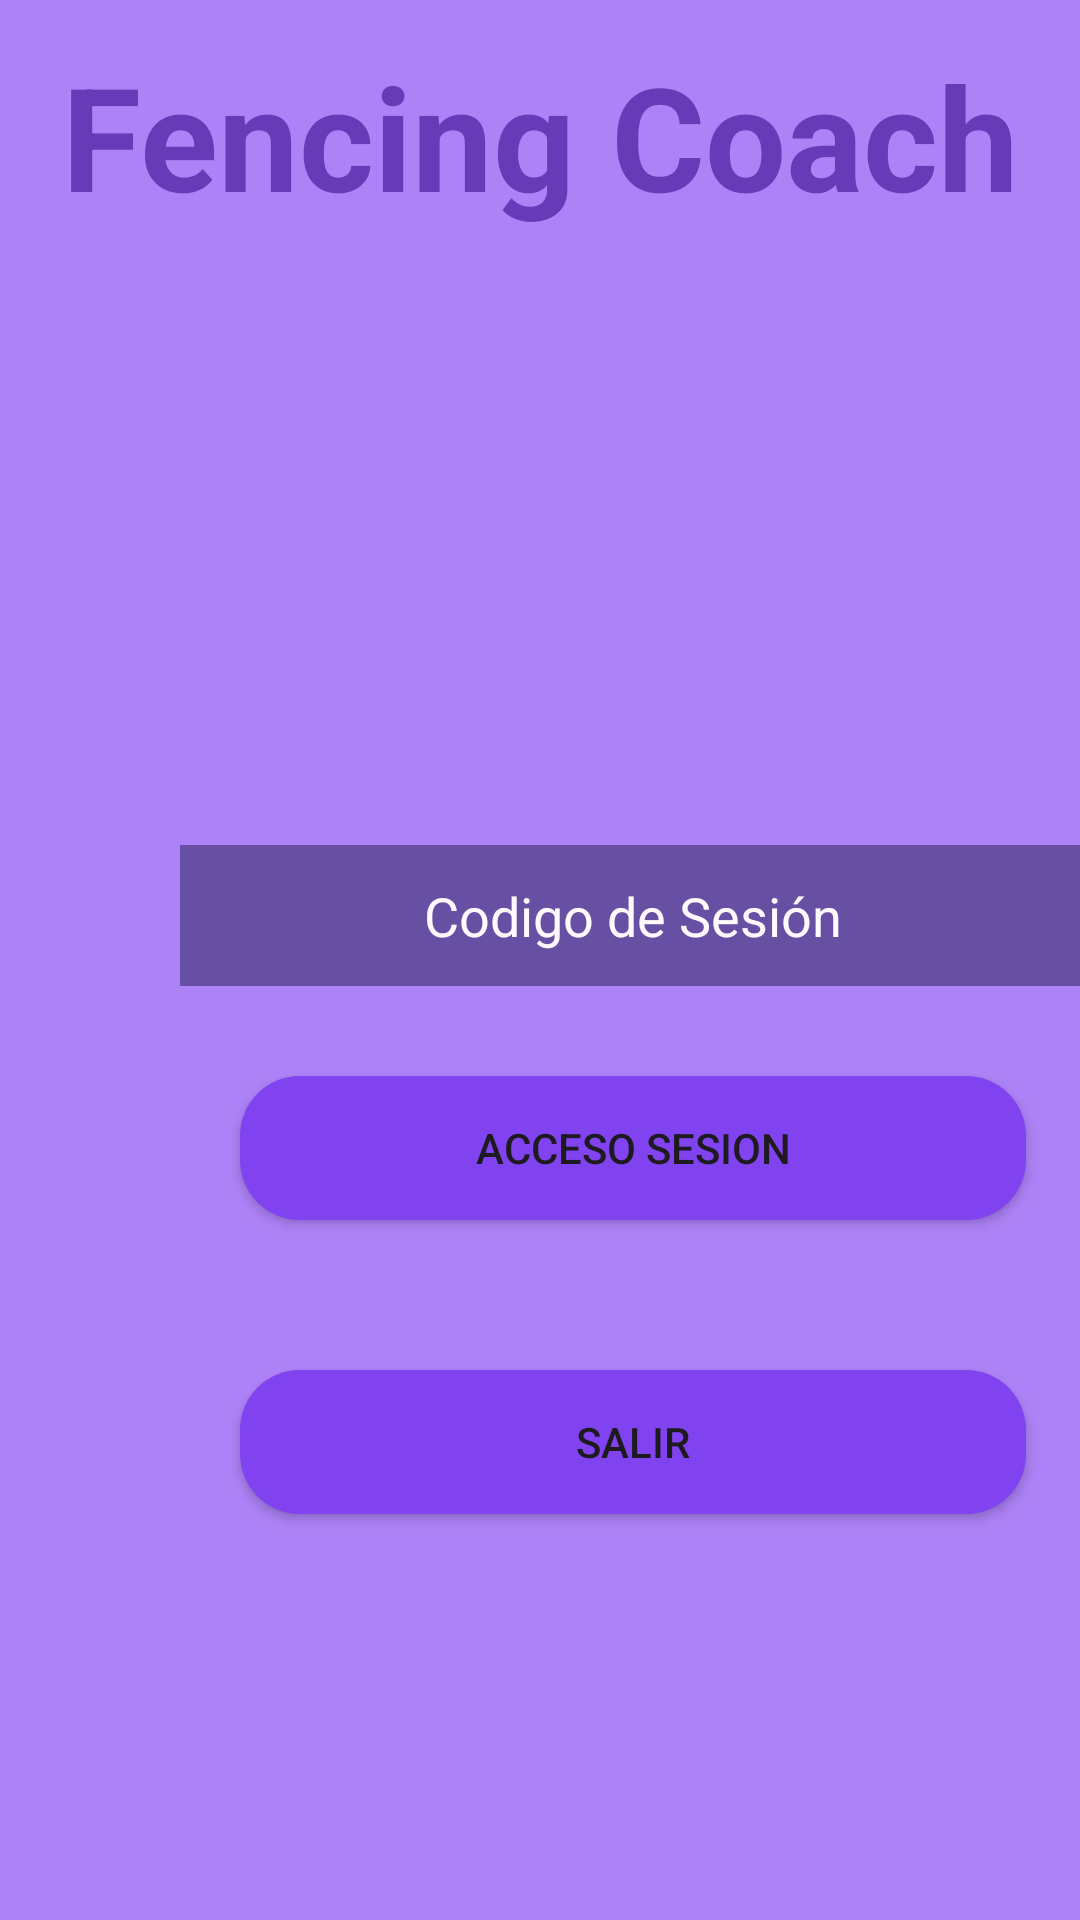

Android layout source for this screen:
<!-- AndroidManifest.xml: application theme Theme.FencingCoachApplication -->
<!-- res/layout/activity_acceso_codigo_sesion.xml -->
<?xml version="1.0" encoding="utf-8"?>
<androidx.constraintlayout.widget.ConstraintLayout xmlns:android="http://schemas.android.com/apk/res/android"
    xmlns:app="http://schemas.android.com/apk/res-auto"
    xmlns:tools="http://schemas.android.com/tools"
    android:id="@+id/main"
    android:layout_width="match_parent"
    android:layout_height="match_parent"
    android:background="#AC82F6"
    tools:context=".AccesoCodigoSesionActivity">
    <LinearLayout
        android:id="@+id/linearLayout"
        android:layout_width="362dp"
        android:layout_height="342dp"
        android:layout_marginLeft="30dp"
        android:layout_marginTop="150dp"
        android:background="@color/backgrounColor"
        android:orientation="vertical"
        app:layout_constraintBottom_toBottomOf="parent"
        app:layout_constraintEnd_toEndOf="parent"
        app:layout_constraintHorizontal_bias="0.0"
        app:layout_constraintStart_toStartOf="parent"
        app:layout_constraintTop_toTopOf="parent"
        app:layout_constraintVertical_bias="0.687">

        <EditText
            android:id="@+id/editTextSesionCode"
            android:layout_width="302dp"
            android:layout_height="47dp"
            android:layout_marginStart="30dp"
            android:layout_marginTop="30dp"
            android:layout_marginEnd="30dp"
            android:layout_marginBottom="30dp"
            android:background="#6750A3"
            android:hint="Codigo de Sesión"
            android:textAlignment="center"
            android:textColor="#FEFAFD"
            android:textColorHint="#FEFAFD" />

        <Button
            android:id="@+id/buttonAccesoSesion"
            android:layout_width="match_parent"
            android:layout_height="wrap_content"
            android:layout_marginLeft="50dp"
            android:layout_marginRight="50dp"
            android:background="@drawable/rounded_button"
            android:onClick="AccesoSesion"
            android:text="Acceso Sesion" />

        <Button
            android:id="@+id/buttonCerrarSesion"
            android:layout_width="match_parent"
            android:layout_height="wrap_content"
            android:layout_marginLeft="50dp"
            android:layout_marginTop="50dp"
            android:layout_marginRight="50dp"
            android:background="@drawable/rounded_button"
            android:onClick="CerrarSesion"
            android:text="Salir" />

    </LinearLayout>

    <LinearLayout
        android:layout_width="349dp"
        android:layout_height="233dp"
        android:orientation="vertical"
        app:layout_constraintBottom_toBottomOf="parent"
        app:layout_constraintEnd_toEndOf="parent"
        app:layout_constraintStart_toStartOf="parent"
        app:layout_constraintTop_toTopOf="parent"
        app:layout_constraintVertical_bias="0.032">

        <TextView
            android:id="@+id/textView"
            android:layout_width="match_parent"
            android:layout_height="wrap_content"
            android:text="Fencing Coach"
            android:textAlignment="center"
            android:textColor="#673AB7"
            android:textSize="48sp"
            android:textStyle="bold" />

        <ImageView
            android:id="@+id/imageView"
            android:layout_width="match_parent"
            android:layout_height="wrap_content"
            app:srcCompat="@drawable/esgrima" />
    </LinearLayout>

</androidx.constraintlayout.widget.ConstraintLayout>
<!-- resources referenced by this layout -->
<resources>
  <color name="backgrounColor">#AC82F6</color>
  <!-- drawable rounded_button (drawable) -->
  <?xml version="1.0" encoding="utf-8"?>
  <shape xmlns:android="http://schemas.android.com/apk/res/android"
      android:shape="rectangle">
      <corners android:radius="20dp" /> 
      <solid android:color="@color/colorPrimary" /> 
  </shape>
  <style name="Theme.FencingCoachApplication" parent="Base.Theme.FencingCoachApplication" />
  <color name="colorPrimary">#FF8143EF</color>
  <style name="Base.Theme.FencingCoachApplication" parent="Theme.Material3.DayNight.NoActionBar">
          
          
      </style>
</resources>
